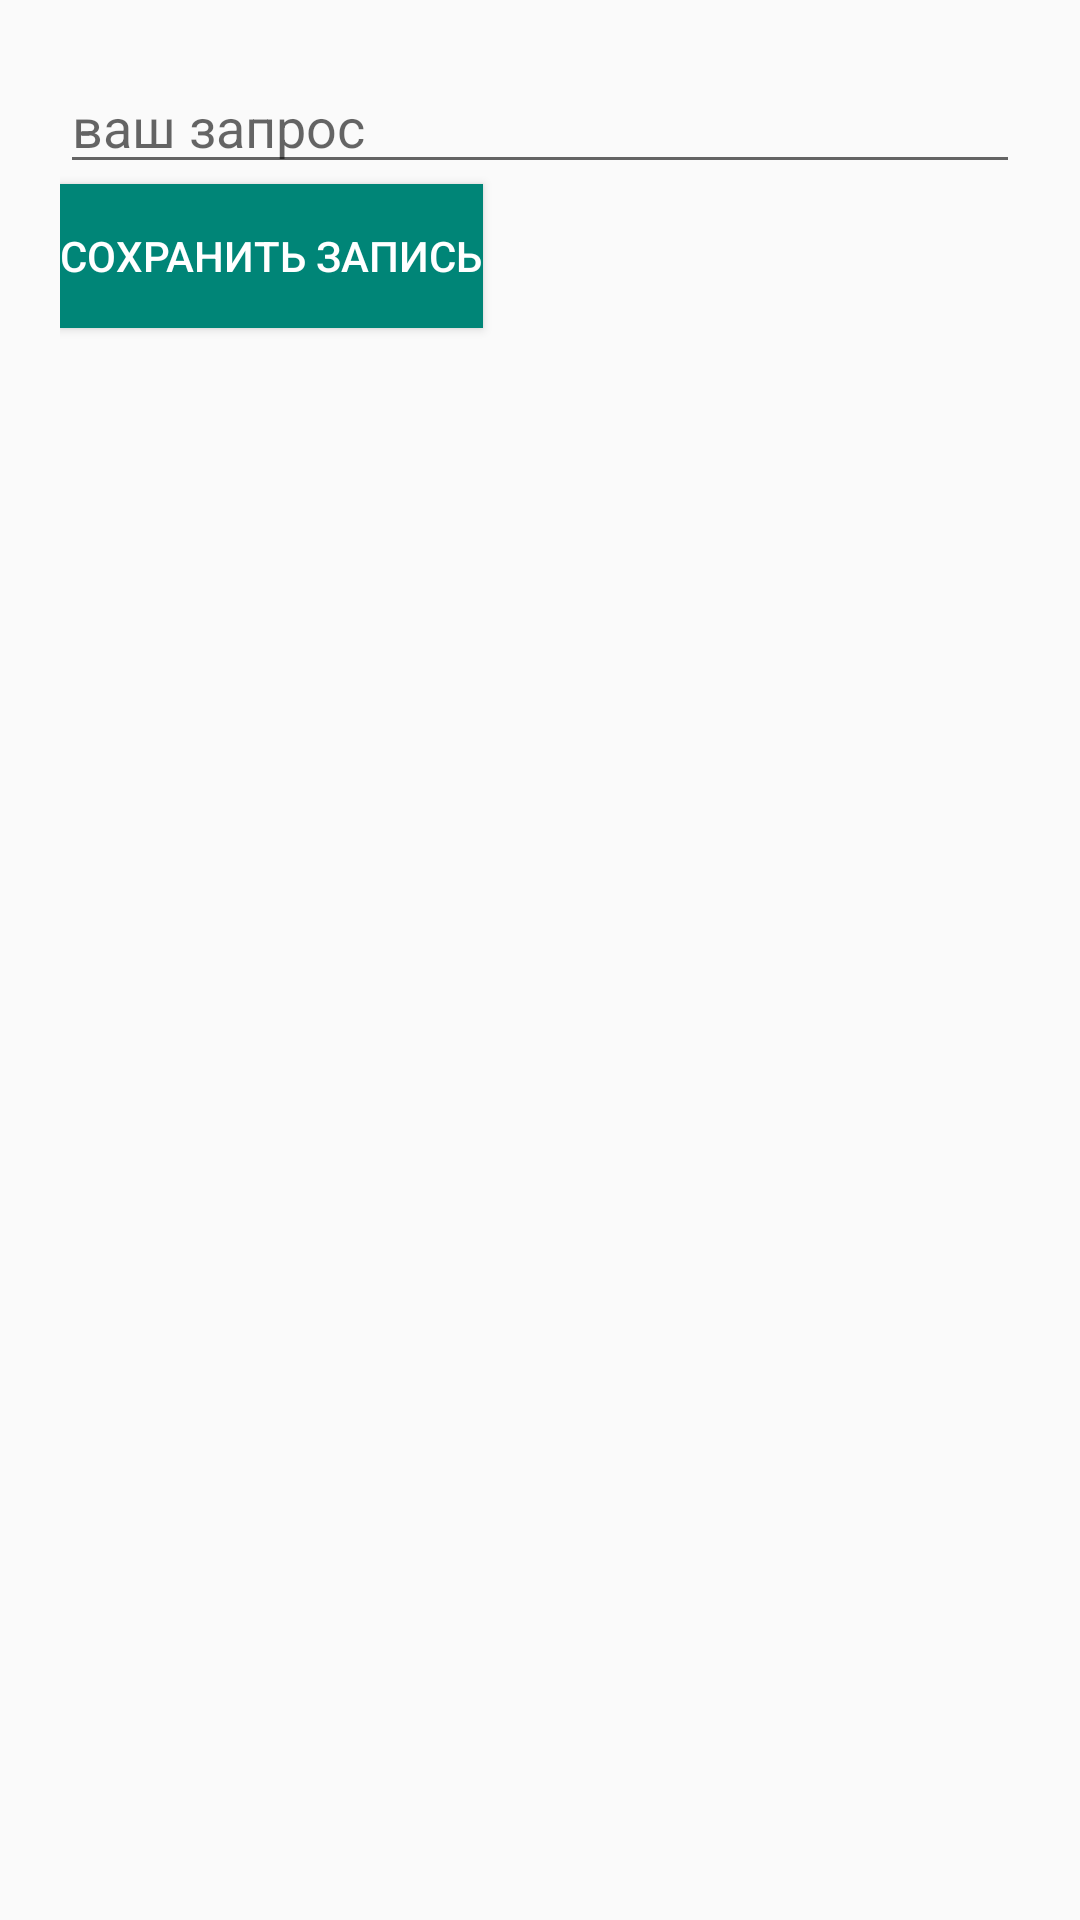

Reconstruct the res/layout file that produces this screen, plus the resources it refers to.
<!-- AndroidManifest.xml: application theme Theme.AppCompat.Light.NoActionBar -->
<!-- res/layout/create_user.xml -->
<?xml version="1.0" encoding="utf-8"?>
<LinearLayout xmlns:android="http://schemas.android.com/apk/res/android"
    android:screenOrientation="portrait"
    android:orientation="vertical"
    android:layout_width="match_parent"
    android:layout_height="wrap_content"
    android:padding="20dp">


    <com.google.android.material.textfield.TextInputEditText
        android:id="@+id/first_name"
        android:layout_width="match_parent"
        android:layout_height="wrap_content"
        android:hint="ваш запрос" />

    <Button
        android:id="@+id/button"
        android:layout_width="wrap_content"
        android:layout_height="wrap_content"
        android:text="Сохранить запись"
        android:background="#008577"
        android:textColor="@color/white" />

</LinearLayout>
<!-- resources referenced by this layout -->
<resources>
  <color name="white">#FFFFFFFF</color>
</resources>
